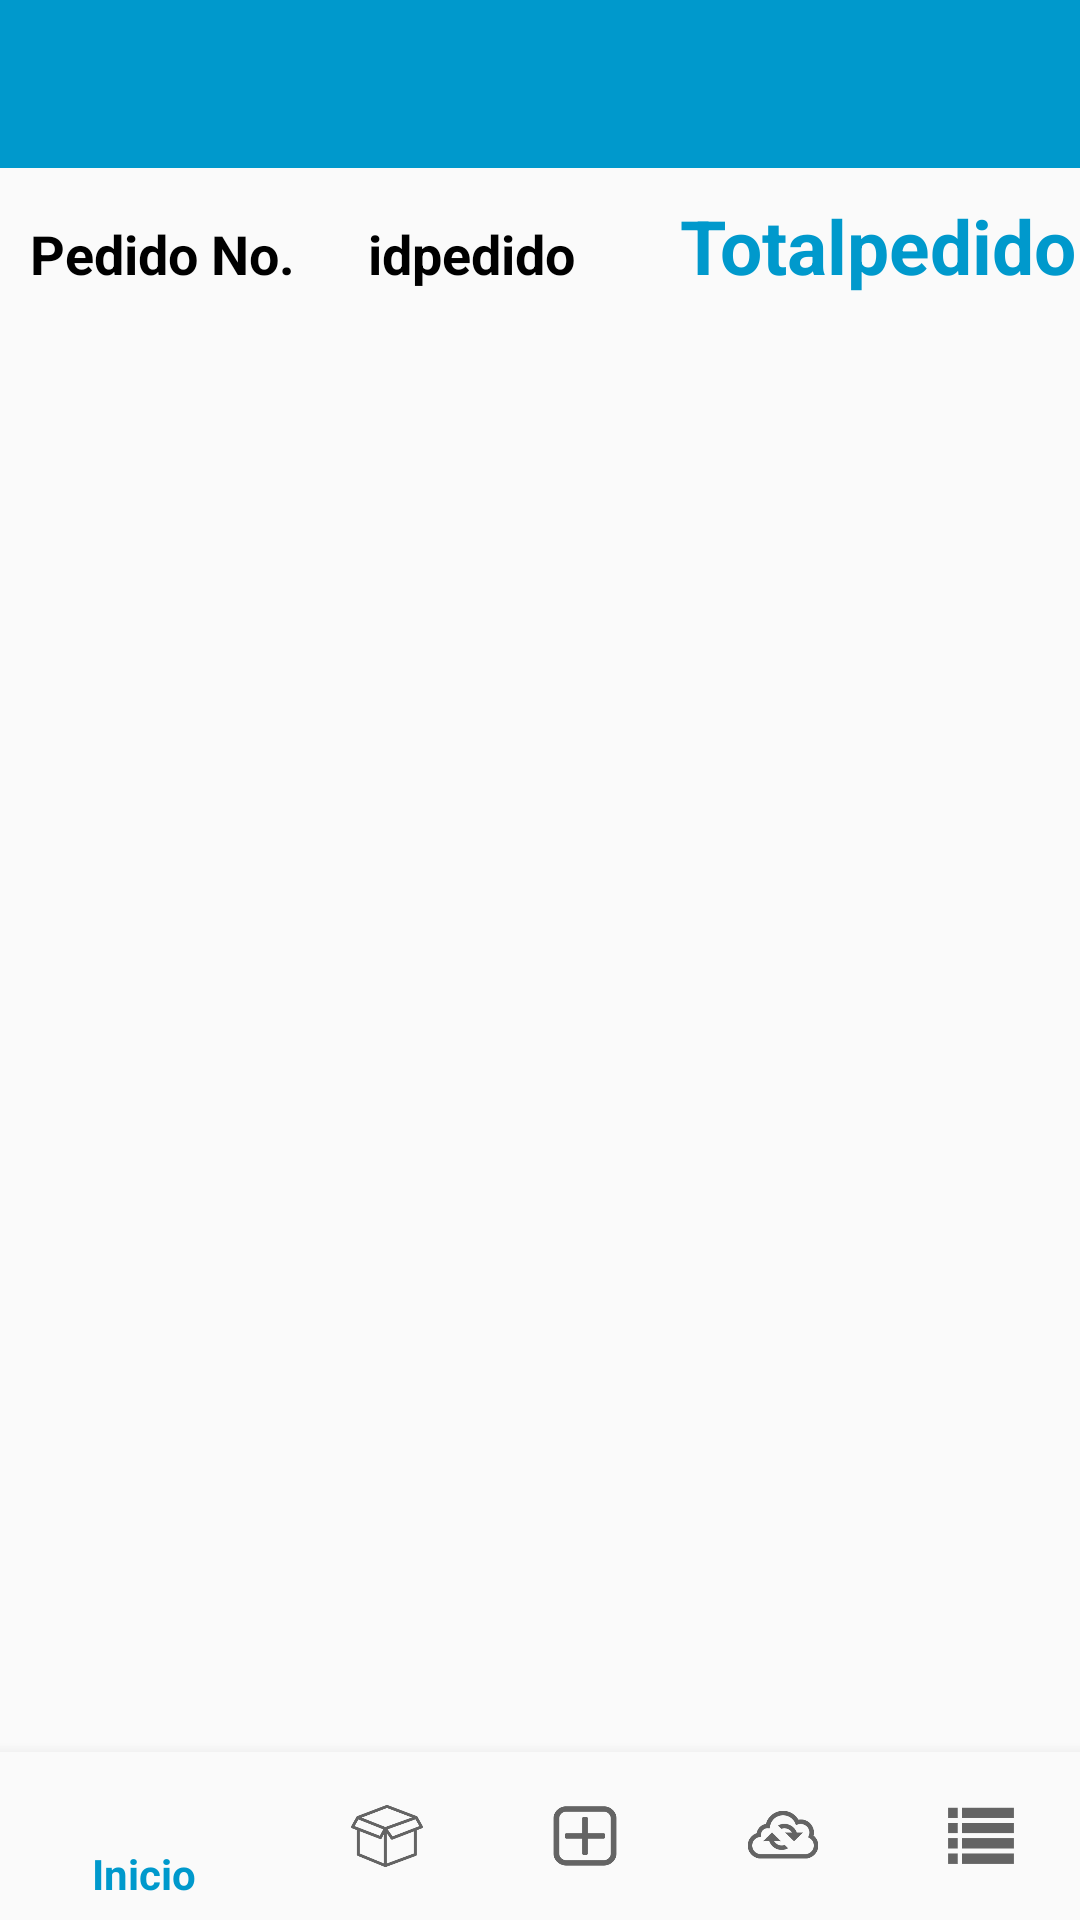

This screen was rendered from an Android layout file. Write that file and the resources it references.
<!-- AndroidManifest.xml: activity theme AppTheme.NoActionBar -->
<!-- res/layout/activity_detallepedido.xml -->
<?xml version="1.0" encoding="utf-8"?>
<android.support.constraint.ConstraintLayout android:layout_width="fill_parent" android:layout_height="fill_parent"
  xmlns:android="http://schemas.android.com/apk/res/android" xmlns:app="http://schemas.android.com/apk/res-auto">
    <include layout="@layout/toolbar" />
    <LinearLayout android:orientation="vertical" android:layout_width="fill_parent" android:layout_height="fill_parent" android:layout_marginTop="55.0dip">
        <LinearLayout android:orientation="horizontal" android:layout_width="fill_parent" android:layout_height="wrap_content">
            <TextView android:textSize="18.0dip" android:textStyle="bold" android:textColor="@android:color/background_dark" android:padding="10.0dip" android:layout_width="wrap_content" android:layout_height="wrap_content" android:text="Pedido No. " />
            <TextView android:textSize="18.0dip" android:textStyle="bold" android:textColor="@android:color/background_dark" android:id="@+id/idpedido" android:padding="10.0dip" android:layout_width="wrap_content" android:layout_height="wrap_content" android:text="idpedido" />
            <TextView android:textSize="25.0dip" android:textStyle="bold" android:textColor="@android:color/holo_blue_dark" android:id="@+id/totalpedido" android:paddingLeft="20.0dip" android:paddingTop="10.0dip" android:layout_width="fill_parent" android:layout_height="wrap_content" android:layout_marginLeft="5.0dip" android:text="Totalpedido" />
        </LinearLayout>
        <FrameLayout android:id="@+id/fragment_pedido" android:layout_width="fill_parent" android:layout_height="140.0dip" />
        <FrameLayout android:id="@+id/fragment_pedido_items" android:layout_width="fill_parent" android:layout_height="fill_parent" android:layout_below="@+id/fragment_pedido" />
    </LinearLayout>
    <android.support.design.widget.BottomNavigationView android:id="@+id/navigation" android:background="?android:windowBackground" android:layout_width="0.0dip" android:layout_height="wrap_content" app:layout_constraintBottom_toBottomOf="parent" app:layout_constraintLeft_toLeftOf="parent" app:layout_constraintRight_toRightOf="parent" app:menu="@menu/navigation" />
</android.support.constraint.ConstraintLayout>
<!-- res/layout/toolbar.xml (included above) -->
<?xml version="1.0" encoding="utf-8"?>
<android.support.design.widget.AppBarLayout android:theme="@style/AppTheme.AppBarOverlay" android:layout_width="fill_parent" android:layout_height="wrap_content" xmlns:app="http://schemas.android.com/apk/res-auto"
  xmlns:android="http://schemas.android.com/apk/res/android">
    <android.support.v7.widget.Toolbar android:id="@+id/toolbar" android:background="@color/colorPrimary" android:layout_width="fill_parent" android:layout_height="?actionBarSize" />
</android.support.design.widget.AppBarLayout>
<!-- resources referenced by this layout -->
<resources>
  <color name="colorPrimary">#0099CC</color>
  <style name="AppTheme.AppBarOverlay" parent="ThemeOverlay.AppCompat.Dark.ActionBar" />
  <style name="AppTheme.NoActionBar">
          <item name="windowActionBar">false</item>
          <item name="windowNoTitle">true</item>
  
      </style>
</resources>
